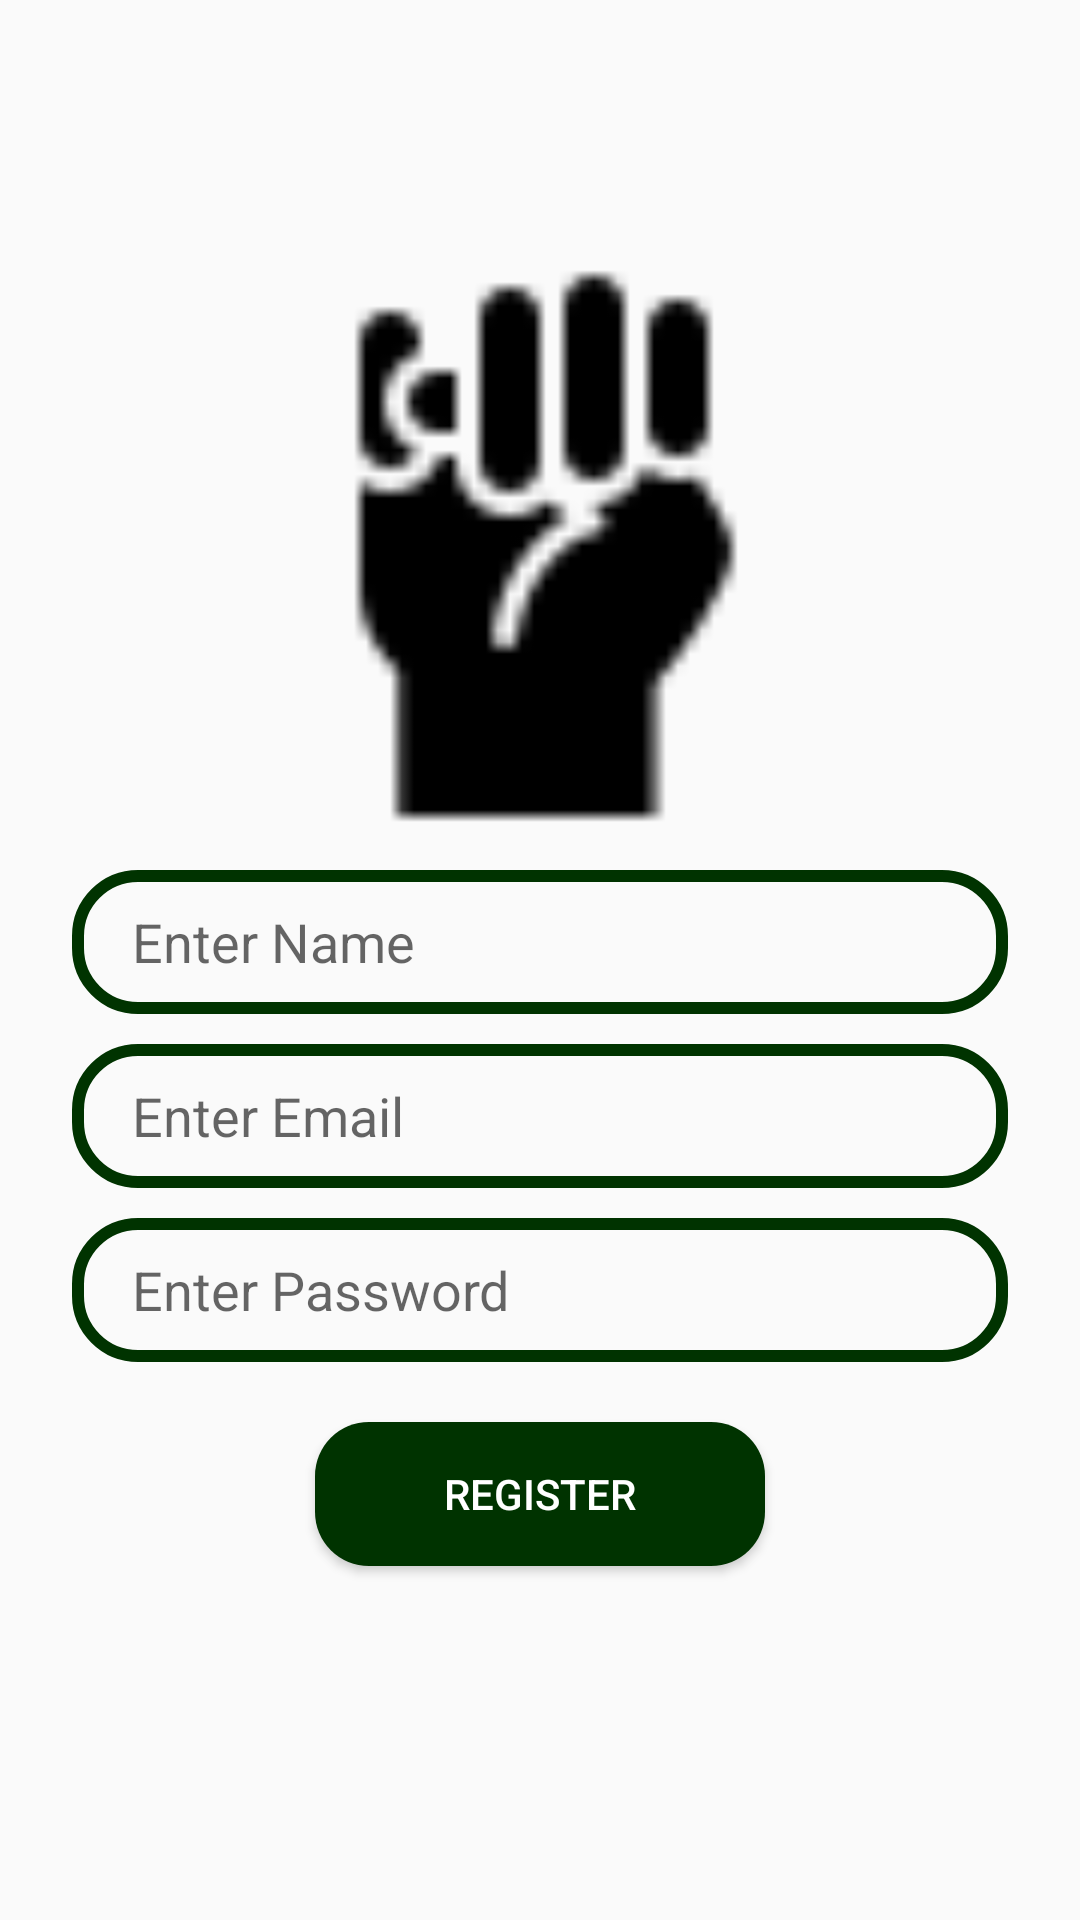

The Android layout XML behind this screen, and the referenced resources:
<!-- AndroidManifest.xml: application theme Theme.AppCompat.Light.NoActionBar -->
<!-- res/layout/activity_register.xml -->
<?xml version="1.0" encoding="utf-8"?>
<RelativeLayout xmlns:android="http://schemas.android.com/apk/res/android"
    xmlns:app="http://schemas.android.com/apk/res-auto"
    xmlns:tools="http://schemas.android.com/tools"
    android:layout_width="match_parent"
    android:layout_height="match_parent"
    tools:context=".LoginActivity">

    <ImageView
        android:id="@+id/logo"
        android:layout_width="200dp"
        android:layout_height="200dp"
        android:src="@drawable/icon1"
        android:layout_centerHorizontal="true"
        android:layout_marginTop="80dp"/>
    <EditText
        android:id="@+id/edt_name"
        android:layout_width="match_parent"
        android:layout_height="wrap_content"
        android:layout_below="@+id/logo"
        android:layout_marginLeft="24dp"
        android:background="@drawable/edt_backgroud"
        android:layout_marginTop="10dp"
        android:layout_marginRight="24dp"
        android:hint="Enter Name"
        android:paddingLeft="20dp"
        android:minHeight="48dp" />

    <EditText
        android:id="@+id/edt_email"
        android:layout_width="match_parent"
        android:layout_height="wrap_content"
        android:layout_below="@+id/edt_name"
        android:layout_marginLeft="24dp"
        android:background="@drawable/edt_backgroud"
        android:layout_marginTop="10dp"
        android:layout_marginRight="24dp"
        android:hint="Enter Email"
        android:paddingLeft="20dp"
        android:minHeight="48dp" />

    <EditText
        android:id="@+id/edt_password"
        android:layout_width="match_parent"
        android:layout_height="wrap_content"
        android:layout_below="@+id/edt_email"
        android:layout_marginLeft="24dp"
        android:layout_marginTop="10dp"
        android:background="@drawable/edt_backgroud"
        android:layout_marginRight="24dp"
        android:hint="Enter Password"
        android:paddingLeft="20dp"
        android:minHeight="48dp" />

    <Button
        android:id="@+id/btn_register"
        android:layout_width="150dp"
        android:layout_height="wrap_content"
        android:text="Register"
        android:layout_marginTop="20dp"
        android:textColor="@color/white"
        android:background="@drawable/btn_background"
        android:layout_below="@+id/edt_password"
        android:layout_centerHorizontal="true"/>


</RelativeLayout>
<!-- resources referenced by this layout -->
<resources>
  <color name="white">#FFFFFFFF</color>
  <!-- drawable btn_background (drawable) -->
  <?xml version="1.0" encoding="utf-8"?>
  <shape xmlns:android="http://schemas.android.com/apk/res/android">
      <corners android:radius="18dp"/>
      <solid android:color="@color/darkgreen" />
  
  </shape>
  <!-- drawable edt_backgroud (drawable) -->
  <?xml version="1.0" encoding="utf-8"?>
  <shape xmlns:android="http://schemas.android.com/apk/res/android">
      <corners android:radius="20dp"/>
      <stroke android:color="@color/darkgreen" android:width="4dp"/>
  
  </shape>
  <!-- drawable icon1: png bitmap (drawable, 731 bytes) -->
  <color name="darkgreen">#003300</color>
</resources>
